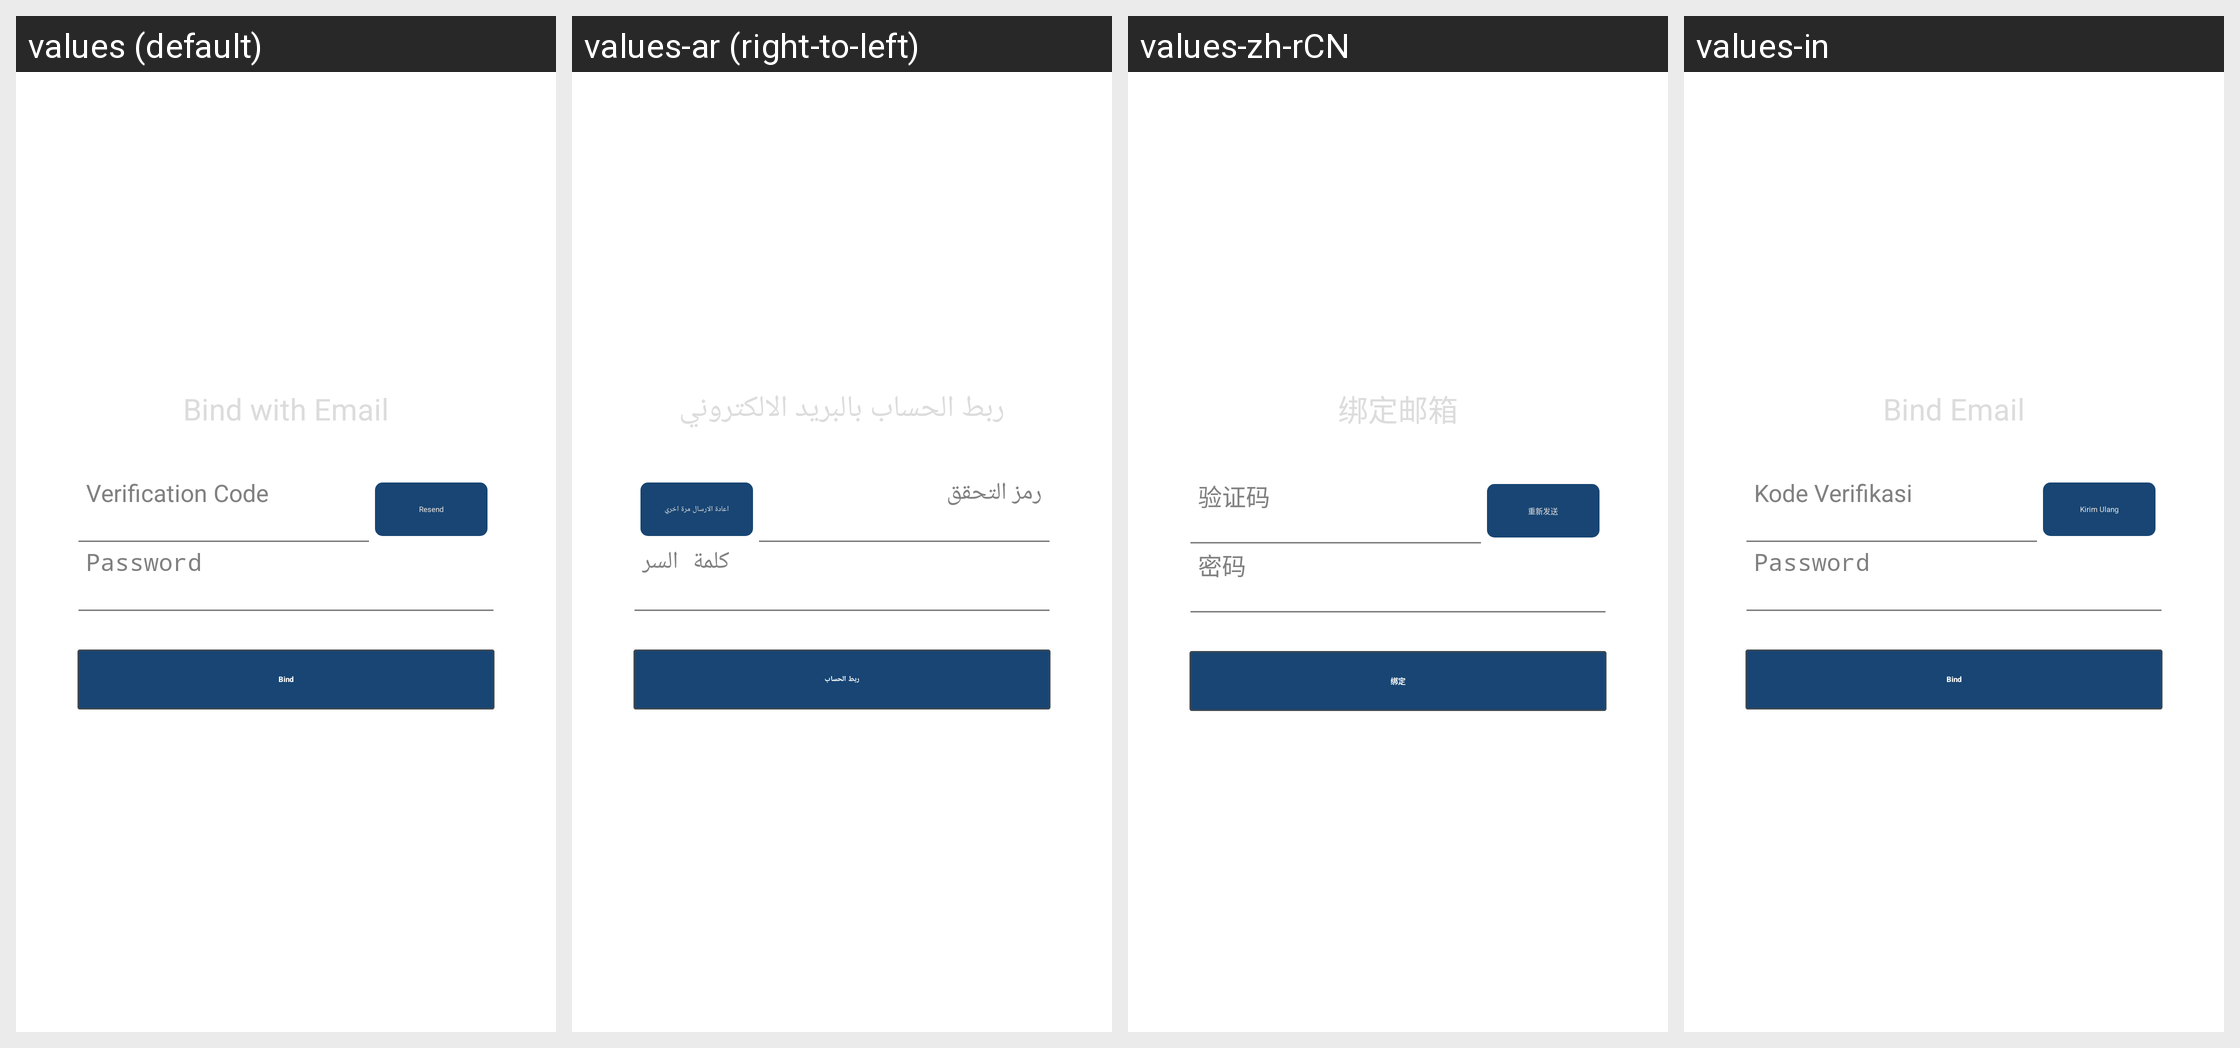

Here is an Android app screen in its default locale and in the app's own translations. Write out the translated-string differences for the strings that appear on this screen.
Android screen res/layout/hw_fragment_bindemail_bind.xml rendered under 4 locales, left to right: values (default), values-ar (right-to-left), values-zh-rCN, values-in. Device: Nexus 5 (rendered at 1080×1920; each locale shown at half size, 540×960, under a caption strip naming it); theme AppTheme.
Other locales in the repository, not shown: values-af, values-bn, values-cs, values-da, values-de, values-de-rDE, values-el, values-en-rGB, values-en-rSG, values-es, values-fi, values-fr, values-fr-rCA, values-fr-rFR, values-gu, values-hi, values-hr, values-hu, values-it, values-iw, values-ja, values-kn, values-ko, values-ko-rKR, values-ml, values-mr, values-ms-rMY, values-nb, values-nl, values-pa, values-pl, values-pt, values-pt-rPT, values-ro, values-ru, values-ru-rRU, values-sk, values-sv, values-ta, values-te, values-th, values-th-rTH, values-tl, values-tr, values-tr-rTR, values-vi, values-zh-rHK, values-zh-rTW.
Strings drawn on this screen, with the default value and each locale's value (text and hints the layout hard-codes, and strings that could not be matched under every locale, appear in the picture but are not listed):

hw_bindEmail_title
  values: Bind with Email
  values-ar: ربط الحساب بالبريد الالكتروني
  values-zh-rCN: 绑定邮箱
  values-in: Bind Email

hw_bindEmail_bind
  values: Bind
  values-ar: ربط الحساب
  values-zh-rCN: 绑定
  values-in: Bind

hw_inputBox_validationCode_hint
  values: Verification Code
  values-ar: رمز التحقق
  values-zh-rCN: 验证码
  values-in: Kode Verifikasi

hw_inputBox_resendCode
  values: Resend
  values-ar: اعادة الارسال مرة اخري
  values-zh-rCN: 重新发送
  values-in: Kirim Ulang

hw_inputBox_password_hint
  values: Password
  values-ar: كلمة السر
  values-zh-rCN: 密码
  values-in: Password
